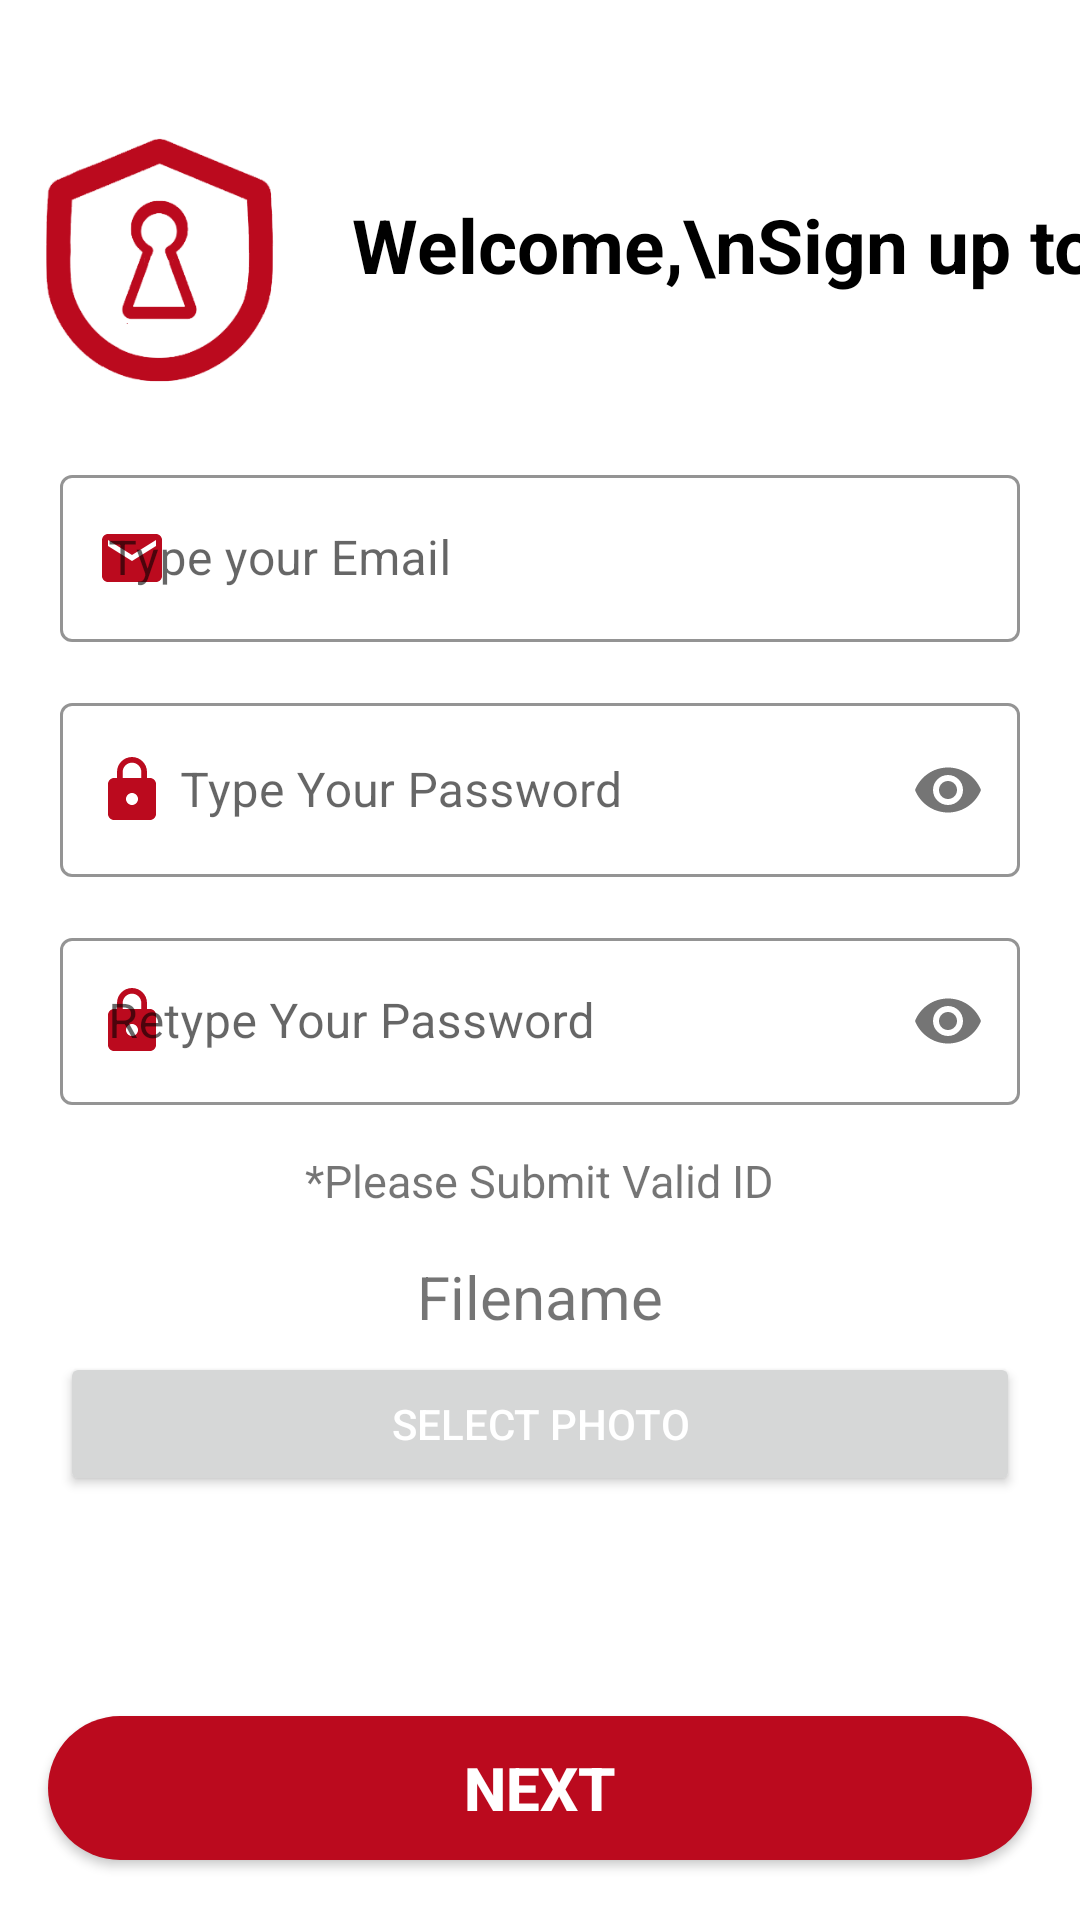

Layout XML and referenced resources for this Android screen:
<!-- AndroidManifest.xml: application theme Theme.Curity -->
<!-- res/layout/activity_sign_up_p2.xml -->
<?xml version="1.0" encoding="utf-8"?>
<androidx.constraintlayout.widget.ConstraintLayout xmlns:android="http://schemas.android.com/apk/res/android"
    xmlns:app="http://schemas.android.com/apk/res-auto"
    xmlns:tools="http://schemas.android.com/tools"
    android:layout_width="match_parent"
    android:layout_height="match_parent"
    tools:context=".SignUp.SignUpP2">

    <ImageView
        android:id="@+id/imageView2"
        android:layout_width="79dp"
        android:layout_height="93dp"
        android:layout_marginTop="40dp"
        app:layout_constraintEnd_toEndOf="parent"
        app:layout_constraintHorizontal_bias="0.047"
        app:layout_constraintStart_toStartOf="parent"
        app:layout_constraintTop_toTopOf="parent"
        app:srcCompat="@drawable/_png__curity_logo" />

    <TextView
        android:id="@+id/WelcomeView"
        android:layout_width="wrap_content"
        android:layout_height="wrap_content"
        android:layout_marginLeft="25dp"
        android:layout_marginTop="30dp"
        android:text="Welcome,\nSign up to continue"
        android:textAppearance="@style/TextAppearance.AppCompat.Display2"
        android:textColor="@color/black"
        android:textSize="25dp"
        android:textStyle="bold"
        app:layout_constraintBottom_toTopOf="@+id/linearLayout"
        app:layout_constraintStart_toEndOf="@id/imageView2"
        app:layout_constraintTop_toTopOf="parent"/>

    <LinearLayout
        android:id="@+id/linearLayout"
        android:layout_width="match_parent"
        android:layout_height="wrap_content"
        android:gravity="center"
        android:orientation="vertical"
        android:padding="20dp"
        app:layout_constraintTop_toBottomOf="@id/imageView2">

        <com.google.android.material.textfield.TextInputLayout
            android:id="@+id/emailLayout"
            style="@style/Widget.MaterialComponents.TextInputLayout.OutlinedBox"
            android:layout_width="match_parent"
            android:layout_height="wrap_content"
            app:boxStrokeColor="@color/red"
            app:hintTextColor="@color/red"
            app:startIconDrawable="@drawable/ic_email"
            app:startIconTint="@color/red">

            <com.google.android.material.textfield.TextInputEditText
                android:id="@+id/emailEt"
                android:layout_width="match_parent"
                android:layout_height="wrap_content"
                android:hint="Type your Email"
                android:inputType="textEmailAddress" />
        </com.google.android.material.textfield.TextInputLayout>

        <com.google.android.material.textfield.TextInputLayout
            android:id="@+id/passwordLayout"
            style="@style/Widget.MaterialComponents.TextInputLayout.OutlinedBox"
            android:layout_width="match_parent"
            android:layout_height="wrap_content"
            android:layout_marginTop="15dp"
            app:boxStrokeColor="@color/red"
            app:hintTextColor="@color/red"
            app:passwordToggleEnabled="true"
            app:startIconDrawable="@drawable/ic_lock"
            app:startIconTint="@color/red">

            <com.google.android.material.textfield.TextInputEditText
                android:id="@+id/passET"
                android:layout_width="match_parent"
                android:layout_height="wrap_content"
                android:drawableStart="@drawable/ic_lock"
                android:hint="Type Your Password"
                android:inputType="textPassword" />
        </com.google.android.material.textfield.TextInputLayout>

        <com.google.android.material.textfield.TextInputLayout
            android:id="@+id/confirmPasswordLayout"
            style="@style/Widget.MaterialComponents.TextInputLayout.OutlinedBox"
            android:layout_width="match_parent"
            android:layout_height="wrap_content"
            android:layout_marginTop="15dp"
            app:boxStrokeColor="@color/red"
            app:hintTextColor="@color/red"
            app:passwordToggleEnabled="true"
            app:startIconDrawable="@drawable/ic_lock"
            app:startIconTint="@color/red">

            <com.google.android.material.textfield.TextInputEditText
                android:id="@+id/confirmPassEt"
                android:layout_width="match_parent"
                android:layout_height="wrap_content"
                android:hint="Retype Your Password"
                android:layout_marginBottom="5dp"
                android:inputType="textPassword" />
        </com.google.android.material.textfield.TextInputLayout>
        <TextView
            android:layout_width="wrap_content"
            android:layout_height="wrap_content"
            android:text="*Please Submit Valid ID"
            android:textSize="15dp"
            android:layout_margin="10dp"/>

        <TextView
            android:id="@+id/fileName"
            android:layout_width="match_parent"
            android:layout_height="match_parent"
            android:text="Filename"
            android:textSize="20dp"
            android:layout_margin="5dp"
            android:textAlignment="center"
            />

        <Button
            android:id="@+id/button3"
            android:layout_width="match_parent"
            android:layout_height="wrap_content"
            android:text="Select Photo"
            android:textColor="@color/white"
            />

    </LinearLayout>

    <androidx.appcompat.widget.AppCompatButton
        android:id="@+id/button1"
        android:layout_width="0dp"
        android:layout_height="wrap_content"
        android:layout_marginHorizontal="16dp"
        android:layout_marginBottom="20dp"
        android:background="@drawable/round_btn"
        android:text="Next"
        android:textColor="@color/white"
        android:textSize="20dp"
        android:textStyle="bold"
        app:layout_constraintBottom_toBottomOf="parent"
        app:layout_constraintEnd_toEndOf="parent"
        app:layout_constraintStart_toStartOf="parent" />

</androidx.constraintlayout.widget.ConstraintLayout>
<!-- resources referenced by this layout -->
<resources>
  <color name="black">#FF000000</color>
  <color name="red">#bb0a1e</color>
  <color name="white">#FFFFFFFF</color>
  
      //main color of the application
  <!-- drawable _png__curity_logo: png bitmap (drawable, 19128 bytes) -->
  <!-- drawable ic_email (drawable) -->
  <vector android:height="24dp" android:tint="#bb0a1e"
      android:viewportHeight="24" android:viewportWidth="24"
      android:width="24dp" xmlns:android="http://schemas.android.com/apk/res/android">
      <path android:fillColor="@android:color/white" android:pathData="M20,4L4,4c-1.1,0 -1.99,0.9 -1.99,2L2,18c0,1.1 0.9,2 2,2h16c1.1,0 2,-0.9 2,-2L22,6c0,-1.1 -0.9,-2 -2,-2zM20,8l-8,5 -8,-5L4,6l8,5 8,-5v2z"/>
  </vector>
  <!-- drawable ic_lock (drawable) -->
  <vector android:height="24dp" android:tint="#bb0a1e"
      android:viewportHeight="24" android:viewportWidth="24"
      android:width="24dp" xmlns:android="http://schemas.android.com/apk/res/android">
      <path android:fillColor="@android:color/white" android:pathData="M18,8h-1L17,6c0,-2.76 -2.24,-5 -5,-5S7,3.24 7,6v2L6,8c-1.1,0 -2,0.9 -2,2v10c0,1.1 0.9,2 2,2h12c1.1,0 2,-0.9 2,-2L20,10c0,-1.1 -0.9,-2 -2,-2zM12,17c-1.1,0 -2,-0.9 -2,-2s0.9,-2 2,-2 2,0.9 2,2 -0.9,2 -2,2zM15.1,8L8.9,8L8.9,6c0,-1.71 1.39,-3.1 3.1,-3.1 1.71,0 3.1,1.39 3.1,3.1v2z"/>
  </vector>
  <!-- drawable round_btn (drawable) -->
  <?xml version="1.0" encoding="utf-8"?>
  <shape xmlns:android="http://schemas.android.com/apk/res/android">
  <solid android:color="@color/red"/>
      <corners
  
          android:topRightRadius="45dp"
          android:topLeftRadius="45dp"
          android:bottomLeftRadius="45dp"
          android:bottomRightRadius="45dp"
  
          />
  </shape>
  <style name="Theme.Curity" parent="Theme.MaterialComponents.Light.NoActionBar">
          
          <item name="colorPrimary">@color/red</item>
          <item name="colorPrimaryVariant">@color/red</item>
          <item name="colorOnPrimary">@color/white</item>
          
          <item name="colorSecondary">@color/red</item>
          <item name="colorSecondaryVariant">@color/red</item>
          <item name="colorOnSecondary">@color/black</item>
          
          <item name="android:statusBarColor" tools:targetApi="l">?attr/colorPrimaryVariant</item>
          
      </style>
</resources>
